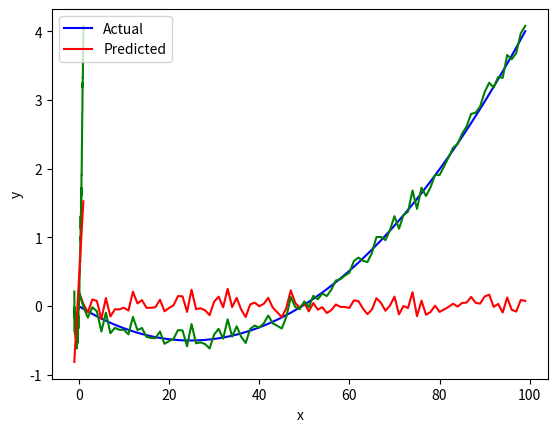
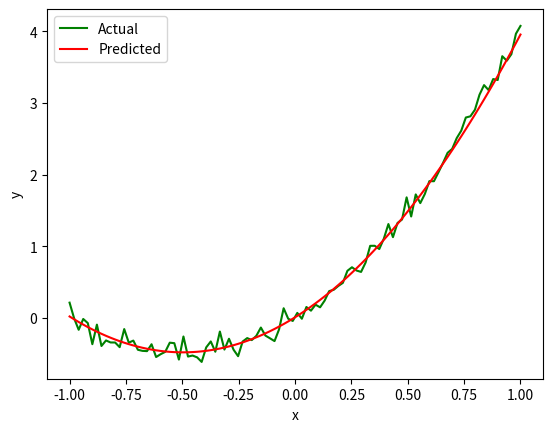
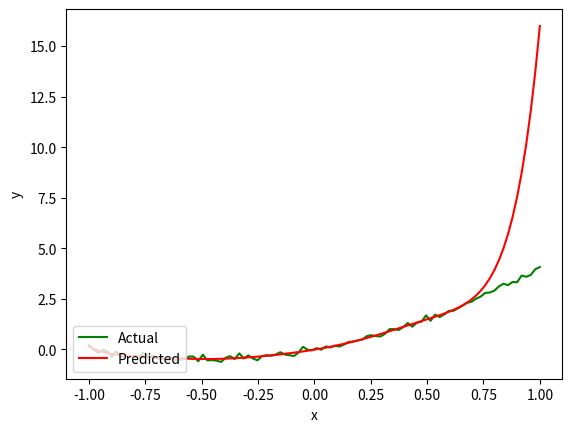

Python code for these plots, in order:
import numpy as  np  
import  matplotlib.pyplot as  plt  

#Generate  toy data  
x =  np.linspace(-1,1,100)
signal   = 2*x + 2*x**2
noise  =  np.random.normal(0, 0.1,100)

y  = signal + noise
plt.plot(signal , 'b')
plt.plot(noise ,'r')
plt.plot(y ,'g')
plt.ylabel('Y')
plt.xlabel('x')
plt.legend(['Signal' ,'Noise' ,'Y Value'] , loc  = 2)
plt.show()

x_train  = x[0:80] 
y_train  = y[0:80]
print(x_train.transpose())
#Model with  degree    = 1  
#RMSE  = ROOT  MEAN  SQUARE  ERROR

X_train  = X_train = np.column_stack([np.power(x_train,i) for i in range(0,2)])
degree  =2
model = np.dot(np.dot(np.linalg.inv(np.dot(X_train.transpose(),X_train)),X_train.transpose()),y_train)
plt.plot(x,y,'g')
plt.xlabel("x")
plt.ylabel("y")
predicted = np.dot(model, [np.power(x,i) for i in range(0,degree)])
plt.plot(x, predicted,'r')
plt.legend(["Actual", "Predicted"], loc = 2)
train_rmse1 = np.sqrt(np.sum(np.dot(y[0:80] - predicted[0:80], y_train -
predicted[0:80])))
test_rmse1 = np.sqrt(np.sum(np.dot(y[80:] - predicted[80:], y[80:] -
predicted[80:])))
print("Train RMSE (Degree = 1)", train_rmse1)
print("Test RMSE (Degree = 1)", test_rmse1)
# Model with degree 2
plt.figure()
degree = 3
X_train = np.column_stack([np.power(x_train,i) for i in range(0,degree)])
model = np.dot(np.dot(np.linalg.inv(np.dot(X_train.transpose(),X_train)),
X_train.transpose()),y_train)
plt.plot(x,y,'g')
plt.xlabel("x")
plt.ylabel("y")
predicted = np.dot(model, [np.power(x,i) for i in range(0,degree)])
plt.plot(x, predicted,'r')
plt.legend(["Actual", "Predicted"], loc = 2)
train_rmse1 = np.sqrt(np.sum(np.dot(y[0:80] - predicted[0:80],
y_train - predicted[0:80])))
test_rmse1 = np.sqrt(np.sum(np.dot(y[80:] - predicted[80:],
y[80:] - predicted[80:])))
print("Train RMSE (Degree = 2)", train_rmse1)
print("Test RMSE (Degree = 2)", test_rmse1)
# Model with degree 8
plt.figure()
degree = 9
X_train = np.column_stack([np.power(x_train,i) for i in range(0,degree)])
model = np.dot(np.dot(np.linalg.inv(np.dot(X_train.transpose(),X_train)),
X_train.transpose()), y_train)
plt.plot(x, y,'g')
plt.xlabel("x")
plt.ylabel("y")
predicted = np.dot(model, [np.power(x,i) for i in range(0,degree)])
plt.plot(x, predicted,'r')
plt.legend(["Actual", "Predicted"], loc = 3)
train_rmse2 = np.sqrt(np.sum(np.dot(y[0:80] - predicted[0:80],
y_train - predicted[0:80])))
test_rmse2 = np.sqrt(np.sum(np.dot(y[80:] - predicted[80:],
y[80:] - predicted[80:])))
print("Train RMSE (Degree = 8)", train_rmse2)
print("Test RMSE (Degree = 8)", test_rmse2)
